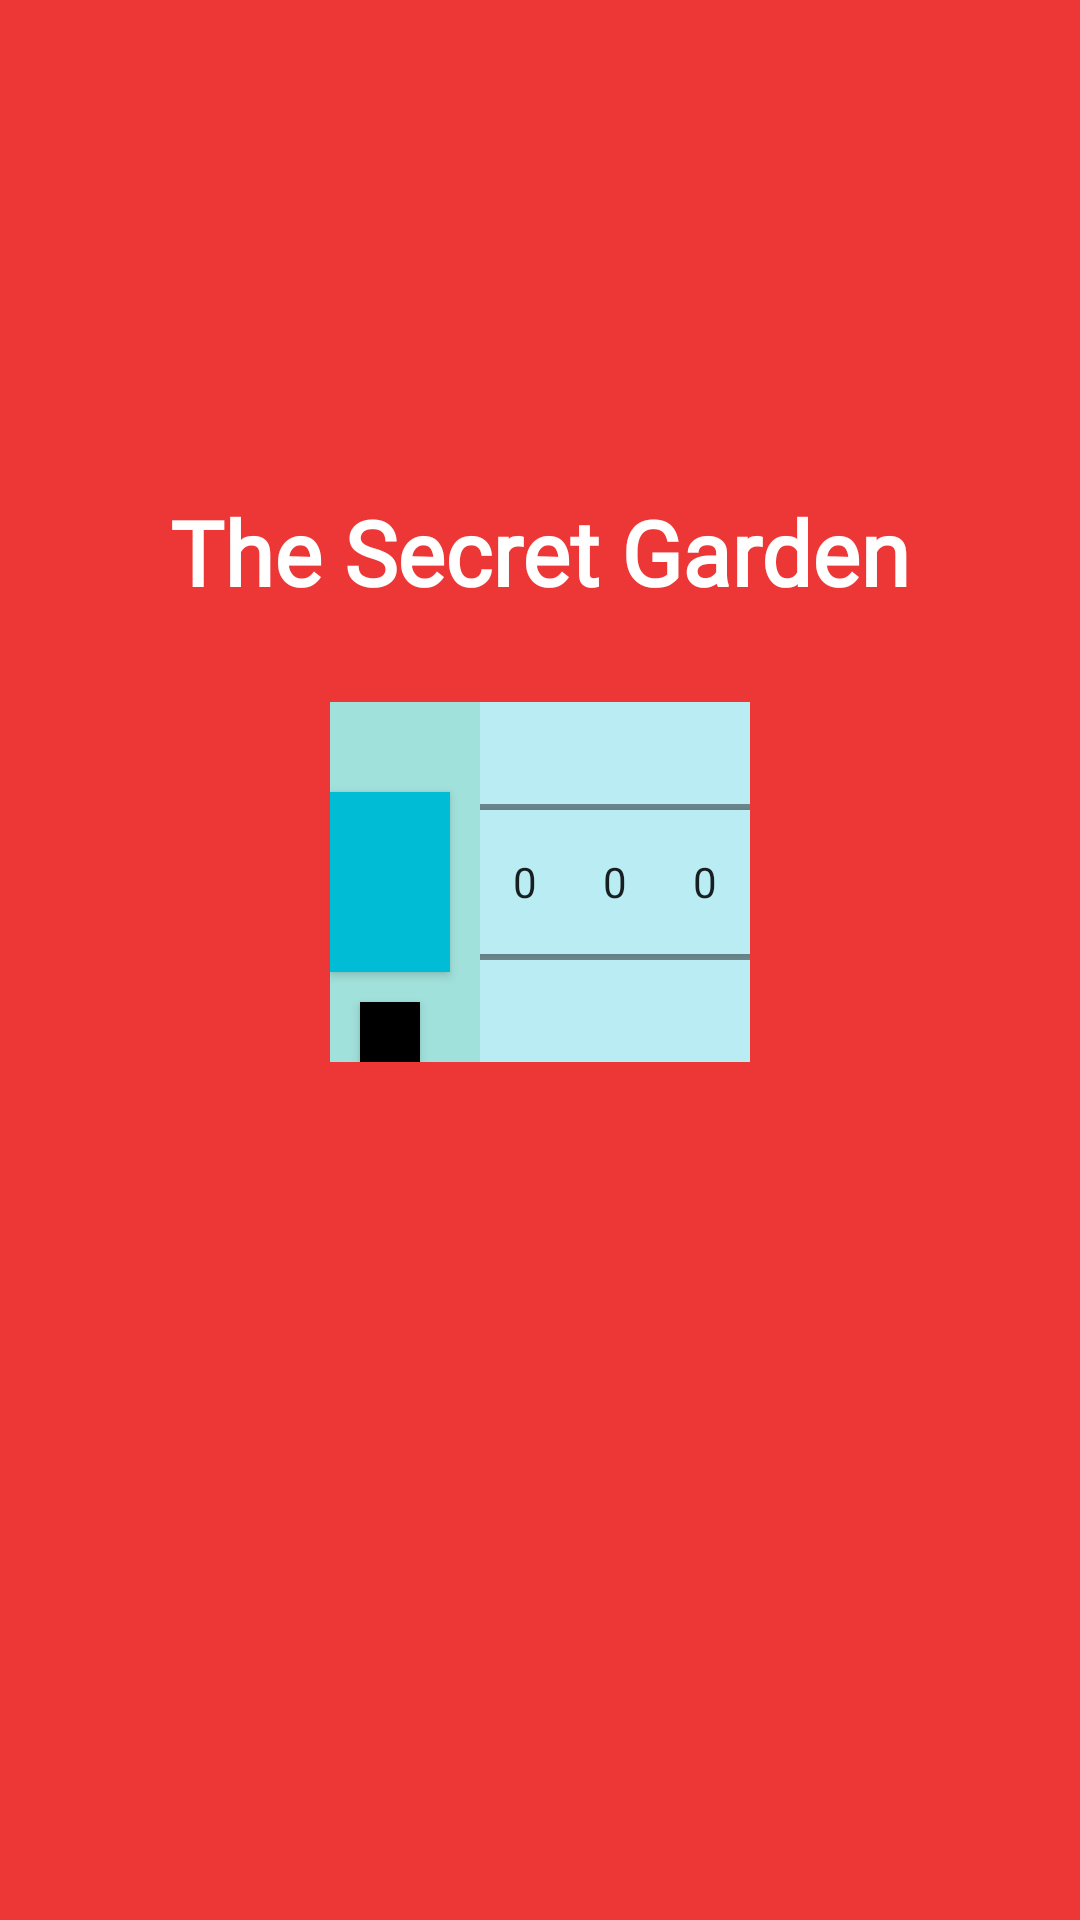

Layout XML and referenced resources for this Android screen:
<!-- AndroidManifest.xml: application theme Theme.MyFastCampusStudy_Android -->
<!-- res/layout/activity_secret_diary_main.xml -->
<?xml version="1.0" encoding="utf-8"?>
<androidx.constraintlayout.widget.ConstraintLayout xmlns:android="http://schemas.android.com/apk/res/android"
    xmlns:app="http://schemas.android.com/apk/res-auto"
    xmlns:tools="http://schemas.android.com/tools"
    android:layout_width="match_parent"
    android:layout_height="match_parent"
    android:background="#ED3636"
    tools:context=".basic.secret_diary.SecretDiaryMainActivity">

    <TextView
        android:layout_width="wrap_content"
        android:layout_height="wrap_content"
        android:layout_marginBottom="30dp"
        android:fontFamily="@font/hack_bold_italic"
        android:text="@string/text_secret_diary_logo"
        android:textColor="@color/white"
        android:textSize="30sp"
        android:textStyle="bold"
        app:layout_constraintBottom_toTopOf="@id/passwordContainer"
        app:layout_constraintEnd_toEndOf="parent"
        app:layout_constraintStart_toStartOf="parent" />

    <androidx.constraintlayout.widget.ConstraintLayout
        android:id="@+id/passwordContainer"
        android:layout_width="wrap_content"
        android:layout_height="wrap_content"
        android:background="#A1E1DB"
        app:layout_constraintBottom_toBottomOf="parent"
        app:layout_constraintEnd_toEndOf="parent"
        app:layout_constraintStart_toStartOf="parent"
        app:layout_constraintTop_toTopOf="parent"
        app:layout_constraintVertical_bias=".45">

        <androidx.appcompat.widget.AppCompatButton
            android:id="@+id/btnOpenDiary"
            android:layout_width="40dp"
            android:layout_height="60dp"
            android:layout_marginEnd="10dp"
            android:background="#00BCD4"
            app:layout_constraintBottom_toBottomOf="@id/numberPicker1"
            app:layout_constraintEnd_toStartOf="@id/numberPicker1"
            app:layout_constraintStart_toStartOf="parent"
            app:layout_constraintTop_toTopOf="@id/numberPicker1" />

        <androidx.appcompat.widget.AppCompatButton
            android:id="@+id/btnChangePassword"
            android:layout_width="20dp"
            android:layout_height="20dp"
            android:layout_marginTop="10dp"
            android:background="@color/black"
            app:layout_constraintEnd_toEndOf="@id/btnOpenDiary"
            app:layout_constraintStart_toStartOf="@id/btnOpenDiary"
            app:layout_constraintTop_toBottomOf="@id/btnOpenDiary" />

        <NumberPicker
            android:id="@+id/numberPicker1"
            android:layout_width="30dp"
            android:layout_height="120dp"
            android:background="#BAECF3"
            app:layout_constraintBottom_toBottomOf="parent"
            app:layout_constraintEnd_toStartOf="@id/numberPicker2"
            app:layout_constraintHorizontal_chainStyle="packed"
            app:layout_constraintStart_toEndOf="@id/btnOpenDiary"
            app:layout_constraintTop_toTopOf="parent" />

        <NumberPicker
            android:id="@+id/numberPicker2"
            android:layout_width="30dp"
            android:layout_height="120dp"
            android:background="#BAECF3"
            app:layout_constraintBottom_toBottomOf="@id/numberPicker1"
            app:layout_constraintEnd_toStartOf="@id/numberPicker3"
            app:layout_constraintStart_toEndOf="@id/numberPicker1"
            app:layout_constraintTop_toTopOf="@id/numberPicker1" />

        <NumberPicker
            android:id="@+id/numberPicker3"
            android:layout_width="30dp"
            android:layout_height="120dp"
            android:background="#BAECF3"
            app:layout_constraintBottom_toBottomOf="@id/numberPicker1"
            app:layout_constraintEnd_toEndOf="parent"
            app:layout_constraintStart_toEndOf="@id/numberPicker2"
            app:layout_constraintTop_toTopOf="@id/numberPicker1" />
    </androidx.constraintlayout.widget.ConstraintLayout>
</androidx.constraintlayout.widget.ConstraintLayout>
<!-- resources referenced by this layout -->
<resources>
  <color name="black">#FF000000</color>
  <color name="white">#FFFFFFFF</color>
  <string name="text_secret_diary_logo">The Secret Garden</string>
  <style name="Theme.MyFastCampusStudy_Android" parent="Theme.MaterialComponents.DayNight.NoActionBar">
          
          <item name="colorPrimary">@color/purple_500</item>
          <item name="colorPrimaryVariant">@color/purple_700</item>
          <item name="colorOnPrimary">@color/white</item>
          
          <item name="colorSecondary">@color/teal_200</item>
          <item name="colorSecondaryVariant">@color/teal_700</item>
          <item name="colorOnSecondary">@color/black</item>
          
          <item name="android:statusBarColor" tools:targetApi="l">?attr/colorPrimaryVariant</item>
          
      </style>
  <color name="purple_500">#FF6200EE</color>
  <color name="purple_700">#FF3700B3</color>
  <color name="teal_200">#FF03DAC5</color>
  <color name="teal_700">#FF018786</color>
</resources>
